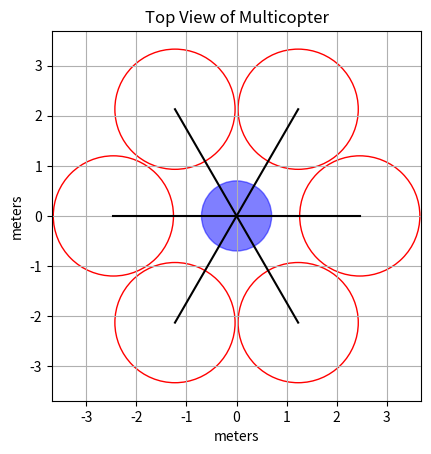

Python code for this plot:
import matplotlib.pyplot as plt
import numpy as np

# Input Parameters
n_rotors = 6
rotor_radius = 1.2  # in meters
rotor_clearance_percentage = 5  # percentage of rotor radius
body_radius = 0.7  # in meters

# Calculate rotor clearance
rotor_clearance = rotor_clearance_percentage / 100 * rotor_radius

# Calculate the required distance between the centers of adjacent rotors
distance_between_rotor_centers = 2 * rotor_radius + rotor_clearance

# Calculate the angle between adjacent rotors
angle_between_rotors = 2 * np.pi / n_rotors

# Calculate the arm length
arm_length = distance_between_rotor_centers / (2 * np.sin(np.pi / n_rotors))
actual_arm_length = arm_length - body_radius

# Calculate rotor positions
rotor_positions = []
for i in range(n_rotors):
    angle = i * angle_between_rotors
    x = arm_length * np.cos(angle)
    y = arm_length * np.sin(angle)
    rotor_positions.append((x, y))

# Plotting the multicopter
fig, ax = plt.subplots()

# Plot body
body_circle = plt.Circle((0, 0), body_radius, color='blue', fill=True, alpha=0.5)
ax.add_patch(body_circle)

# Plot arms and rotors
for x, y in rotor_positions:
    # Plot arm
    ax.plot([0, x], [0, y], 'k-')
    
    # Plot rotor
    rotor_circle = plt.Circle((x, y), rotor_radius, color='red', fill=False)
    ax.add_patch(rotor_circle)

# Set equal aspect ratio and limits
ax.set_aspect('equal', 'box')
ax.set_xlim(-arm_length * 1.5, arm_length * 1.5)
ax.set_ylim(-arm_length * 1.5, arm_length * 1.5)
ax.set_title('Top View of Multicopter')
ax.set_xlabel('meters')
ax.set_ylabel('meters')

plt.grid(True)
plt.show()

# Print calculated arm length
print(f"Calculated Arm Length: {actual_arm_length:.2f} meters")


